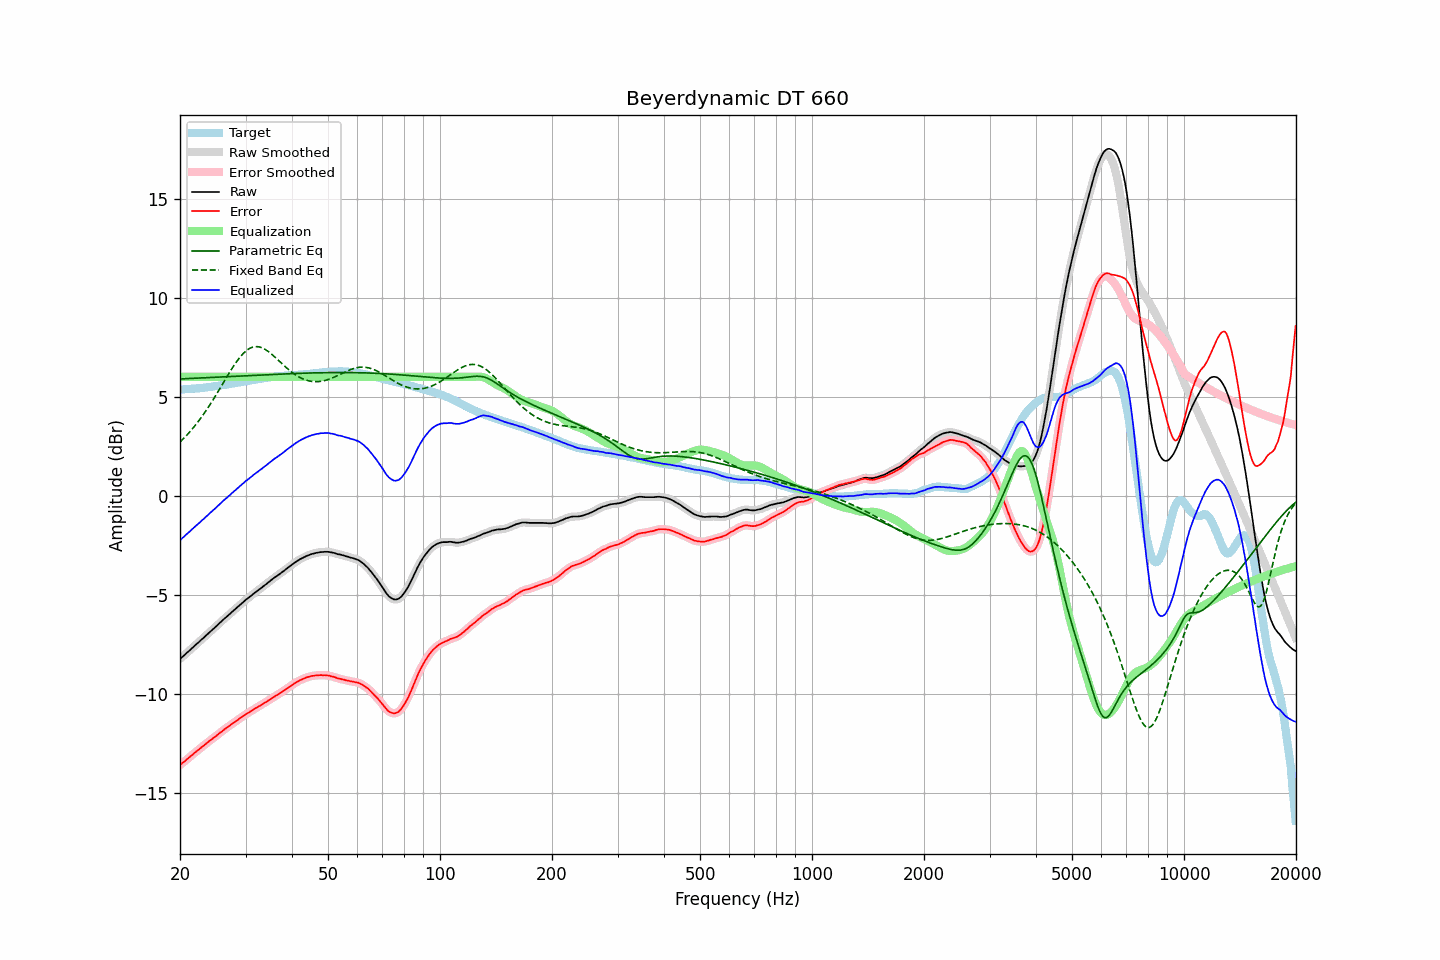

The file beside this chart, header and first rows:
frequency, raw, error, smoothed, error_smoothed, equalization, parametric_eq, fixed_band_eq, equalized_raw, equalized_smoothed, target
20.00, -8.25, -13.60, -8.25, -13.60, 6.00, 5.89, 2.71, -2.25, -2.25, 5.36
20.20, -8.18, -13.53, -8.18, -13.54, 6.00, 5.90, 2.78, -2.18, -2.18, 5.36
20.40, -8.11, -13.47, -8.10, -13.47, 6.00, 5.90, 2.87, -2.11, -2.10, 5.37
20.61, -8.04, -13.41, -8.03, -13.41, 6.00, 5.90, 2.95, -2.04, -2.03, 5.38
20.81, -7.96, -13.33, -7.96, -13.34, 6.00, 5.91, 3.03, -1.96, -1.96, 5.38
21.02, -7.89, -13.27, -7.89, -13.27, 6.00, 5.91, 3.12, -1.89, -1.89, 5.38
21.23, -7.82, -13.20, -7.81, -13.20, 6.00, 5.92, 3.21, -1.82, -1.81, 5.38
21.44, -7.74, -13.13, -7.74, -13.13, 6.00, 5.92, 3.31, -1.74, -1.74, 5.39
21.66, -7.67, -13.07, -7.66, -13.06, 6.00, 5.92, 3.40, -1.67, -1.66, 5.40
21.87, -7.59, -12.99, -7.59, -13.00, 6.00, 5.93, 3.50, -1.59, -1.59, 5.40
22.09, -7.52, -12.93, -7.52, -12.93, 6.00, 5.93, 3.60, -1.52, -1.52, 5.41
22.31, -7.45, -12.87, -7.44, -12.86, 6.00, 5.94, 3.71, -1.45, -1.44, 5.42
22.54, -7.38, -12.80, -7.37, -12.80, 6.00, 5.94, 3.81, -1.38, -1.37, 5.42
22.76, -7.30, -12.73, -7.30, -12.73, 6.00, 5.94, 3.92, -1.30, -1.30, 5.43
22.99, -7.23, -12.67, -7.23, -12.67, 6.00, 5.95, 4.04, -1.23, -1.23, 5.44
23.22, -7.16, -12.61, -7.15, -12.60, 6.00, 5.95, 4.15, -1.16, -1.15, 5.45
23.45, -7.08, -12.54, -7.08, -12.54, 6.00, 5.96, 4.27, -1.08, -1.08, 5.46
23.69, -7.01, -12.48, -7.00, -12.47, 6.00, 5.96, 4.39, -1.01, -1.00, 5.47
23.92, -6.93, -12.41, -6.93, -12.41, 6.00, 5.96, 4.51, -0.93, -0.93, 5.48
24.16, -6.86, -12.35, -6.86, -12.35, 6.00, 5.97, 4.64, -0.86, -0.86, 5.49
24.40, -6.78, -12.29, -6.78, -12.28, 6.00, 5.97, 4.77, -0.78, -0.78, 5.50
24.65, -6.71, -12.23, -6.71, -12.23, 6.00, 5.98, 4.90, -0.71, -0.71, 5.52
24.89, -6.63, -12.16, -6.64, -12.17, 6.00, 5.98, 5.03, -0.63, -0.64, 5.53
25.14, -6.57, -12.10, -6.56, -12.10, 6.00, 5.98, 5.16, -0.57, -0.56, 5.54
25.39, -6.48, -12.03, -6.49, -12.04, 6.00, 5.99, 5.30, -0.48, -0.49, 5.55
25.65, -6.41, -11.96, -6.41, -11.97, 6.00, 5.99, 5.43, -0.41, -0.41, 5.56
25.91, -6.34, -11.91, -6.33, -11.91, 6.00, 6.00, 5.57, -0.34, -0.33, 5.58
26.16, -6.26, -11.84, -6.26, -11.84, 6.00, 6.00, 5.71, -0.26, -0.26, 5.59
26.43, -6.19, -11.78, -6.19, -11.78, 6.00, 6.00, 5.84, -0.19, -0.19, 5.60
26.69, -6.12, -11.72, -6.12, -11.72, 6.00, 6.01, 5.98, -0.12, -0.12, 5.61
26.96, -6.05, -11.67, -6.05, -11.67, 6.00, 6.01, 6.11, -0.05, -0.05, 5.62
27.23, -5.98, -11.61, -5.97, -11.61, 6.00, 6.02, 6.24, 0.02, 0.03, 5.63
27.50, -5.90, -11.55, -5.90, -11.55, 6.00, 6.02, 6.37, 0.10, 0.10, 5.65
27.77, -5.83, -11.49, -5.83, -11.49, 6.00, 6.02, 6.50, 0.17, 0.17, 5.66
28.05, -5.76, -11.44, -5.76, -11.44, 6.00, 6.03, 6.62, 0.24, 0.24, 5.68
28.33, -5.69, -11.38, -5.69, -11.38, 6.00, 6.03, 6.74, 0.31, 0.31, 5.69
28.62, -5.62, -11.33, -5.61, -11.32, 6.00, 6.04, 6.85, 0.38, 0.39, 5.71
28.90, -5.54, -11.26, -5.54, -11.26, 6.00, 6.04, 6.96, 0.46, 0.46, 5.72
29.19, -5.47, -11.20, -5.47, -11.20, 6.00, 6.04, 7.06, 0.53, 0.53, 5.74
29.48, -5.40, -11.14, -5.39, -11.14, 6.00, 6.05, 7.15, 0.60, 0.61, 5.75
29.78, -5.33, -11.09, -5.33, -11.09, 6.00, 6.05, 7.23, 0.67, 0.67, 5.77
30.08, -5.26, -11.03, -5.26, -11.04, 6.00, 6.06, 7.30, 0.74, 0.74, 5.78
30.38, -5.20, -10.99, -5.20, -10.99, 6.00, 6.06, 7.37, 0.80, 0.80, 5.79
30.68, -5.14, -10.94, -5.13, -10.94, 6.00, 6.06, 7.42, 0.86, 0.87, 5.80
30.99, -5.07, -10.89, -5.07, -10.89, 6.00, 6.07, 7.46, 0.93, 0.93, 5.82
31.30, -5.01, -10.84, -5.00, -10.84, 6.00, 6.07, 7.49, 0.99, 1.00, 5.83
31.61, -4.94, -10.79, -4.94, -10.79, 6.00, 6.08, 7.51, 1.06, 1.06, 5.85
31.93, -4.88, -10.74, -4.88, -10.74, 6.00, 6.08, 7.52, 1.12, 1.12, 5.86
32.24, -4.82, -10.69, -4.82, -10.69, 6.00, 6.08, 7.52, 1.18, 1.18, 5.88
32.57, -4.76, -10.64, -4.76, -10.64, 6.00, 6.09, 7.51, 1.24, 1.24, 5.89
32.89, -4.70, -10.60, -4.70, -10.60, 6.00, 6.09, 7.49, 1.30, 1.30, 5.90
33.22, -4.64, -10.55, -4.63, -10.55, 6.00, 6.10, 7.46, 1.36, 1.37, 5.91
33.55, -4.57, -10.50, -4.57, -10.50, 6.00, 6.10, 7.43, 1.43, 1.43, 5.93
33.89, -4.51, -10.45, -4.51, -10.45, 6.00, 6.10, 7.38, 1.49, 1.49, 5.94
34.23, -4.45, -10.40, -4.44, -10.40, 6.00, 6.11, 7.33, 1.55, 1.56, 5.96
34.57, -4.38, -10.34, -4.38, -10.35, 6.00, 6.11, 7.27, 1.62, 1.62, 5.97
34.92, -4.32, -10.29, -4.31, -10.29, 6.00, 6.11, 7.21, 1.68, 1.69, 5.97
35.27, -4.25, -10.24, -4.25, -10.24, 6.00, 6.12, 7.14, 1.75, 1.75, 5.99
35.62, -4.19, -10.19, -4.19, -10.19, 6.00, 6.12, 7.07, 1.81, 1.81, 6.00
35.97, -4.13, -10.13, -4.13, -10.14, 6.00, 6.13, 7.00, 1.87, 1.87, 6.01
... 635 more rows
